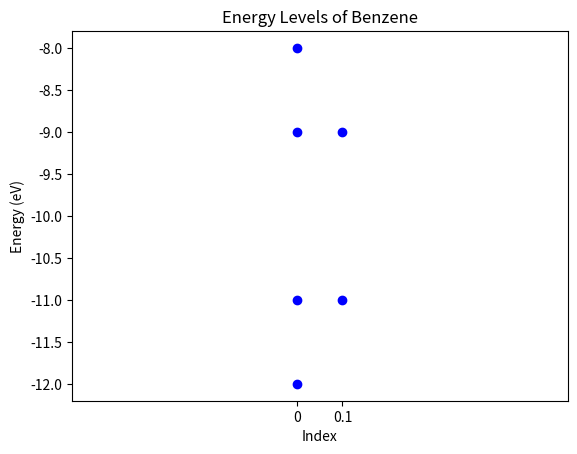

This figure's Python source:
import numpy as np
import matplotlib.pyplot as plt

def calculate_distance(atom_i, atom_j): #calculates the Euclidean distance between two atoms based on their coordinates
    return np.linalg.norm(atom_i - atom_j) #atom i an atom j are numpy arrays representating the coordinates of two atoms

def construct_hamiltonian(coordinates, alpha, beta, cutoff_distance): #constructs hamiltonian of a molecules based on its atomic coordinates
    n = len(coordinates) #coordinates is a numpy array that contains the coordinates of all atoms in the molecule
    H = np.zeros((n, n))
    for i in range(n): #outer loop iterates over the indices of atoms in the molecule. i represents the index of the first atom.
        for j in range(i + 1, n): #inner loop iteraes over the indices of atoms adjacent to the atom i. i+1 to avoid redundant calcs and ensure that each pair of atoms is considered only once. j represents the index of the second atom.
            distance_ij = calculate_distance(coordinates[i], coordinates[j]) #calling the function to calculate distance between atoms i and j from the coordinates array.coordinates[i] is passed as the atom_i parameter, and coordinates[j] is passed as the atom_j parameter to the calculate_distance function.
            if distance_ij < cutoff_distance: #if distance between atoms i and j cooordinates are less than the cutoff distance
                H[i, j] = beta #off diagonal elements sets to beta
                H[j, i] = beta
    np.fill_diagonal(H, alpha) #diagonal elements filled with alpha
    return H #constructed hamiltonian is returned

# Example use of code:
benzene_coordinates = np.array([
    [-4.461121, 1.187057, -0.028519],
    [-3.066650, 1.263428, -0.002700],
    [-2.303848, 0.094131, 0.041626],
    [-2.935547, -1.151550, 0.059845],
    [-4.330048, -1.227982, 0.034073],
    [-5.092743, -0.058655, -0.010193]
])

alpha = -10  # Example value for alpha
beta = -1    # Example value for beta
cutoff_distance = 2.0  # Example cutoff distance

H_benzene = construct_hamiltonian(benzene_coordinates, alpha, beta, cutoff_distance)
print("Hamiltonian matrix for benzene:")
print(H_benzene)

#Solve the eigenvalue problem
energies, wavefunctions = np.linalg.eigh(H_benzene)

# Print the results
print("Eigenvalues (Energy levels):")
print(energies)
print("\nMolecular Orbitals (Eigenvectors):")
print(wavefunctions)

#plot benzene
# benzene_coordinates_graph = np.array([
#     [-4.461121, 1.187057, -0.028519],
#     [-3.066650, 1.263428, -0.002700],
#     [-2.303848, 0.094131, 0.041626],
#     [-2.935547, -1.151550, 0.059845],
#     [-4.330048, -1.227982, 0.034073],
#     [-5.092743, -0.058655, -0.010193],
#     [-4.461121, 1.187057, -0.028519] #to close the loop
# ])

# # Calculate circle sizes based on wavefunction magnitudes
# circle_sizes = [np.sum(np.abs(wf)) for wf in wavefunctions.T]
# print("circle_sizes", circle_sizes)

# # Scale circle sizes for better visualization
# scaled_sizes = [size * 2000 for size in circle_sizes]  # Adjust the scaling factor as needed
# print("scaled_sizes", scaled_sizes)

# #Plot the benzene molecule
# plt.figure(figsize=(10, 10))
# plt.plot(benzene_coordinates_graph[:, 0], benzene_coordinates_graph[:, 1], 'o-', color='pink')

# # Plot circles on top of the markers (excluding the duplicate last coordinate)
# for i in range(len(benzene_coordinates_graph) - 1):
#     plt.scatter(benzene_coordinates_graph[i, 0], benzene_coordinates_graph[i, 1], s=scaled_sizes[i], color='green', alpha=0.5)
    
# plt.xlabel('X')
# plt.ylabel('Y')
# plt.title('Benzene Molecule with Molecular Orbital Sizes')
# plt.axis('equal')  # Equal aspect ratio
# plt.grid(True)
# plt.show()

# #plot of energy levels-ASK ABOUT DEGENERACY
#x_values = np.zeros_like(energies)  # Use zeros for x-values (all points aligned)
x_values_benzene = [0, 0, 0.1, 0, 0.1, 0]
y_values_benzene = [-12, -11, -11, -9, -9, -8]
plt.scatter(x_values_benzene, y_values_benzene, linestyle='-', color='blue', label='Energy Levels')

# Set the x-axis tick locations and labels
plt.xticks([0, 0.1], ['0', '0.1'])

# Adjust the margins to make the x-axis tick marks visually closer
plt.margins(x=5)

# Add labels and title
plt.xlabel('Index')
plt.ylabel('Energy (eV)')
plt.title('Energy Levels of Benzene')

# Show plot
plt.show()













# def construct_hamiltonian(n, beta_values): #constructs hamiltonian matrix for cyclic pi system with n carbon atoms and a list of beta parameters
#     H = np.zeros((n, n)) #output is hamiltonian matrix representing the system
#     alpha = 0  # Energy of isolated atomic orbitals (set to 0 for simplicity)
#     for i in range(n):
#         H[i, i] = alpha
#         for j in range(1, len(beta_values) + 1): #complicated code
#             H[(i+j) % n, i] = beta_values[j-1]
#             H[i, (i+j) % n] = beta_values[j-1]
#     return H

# def solve_huckel_model(H): #solves the eigenvalue problem to obtain the molecular orbital energies
#     energies, wavefunctions = np.linalg.eigh(H)
#     return energies, wavefunctions

# Example usage
# n_benzene = 6
# beta_benzene = -1.0
# H_benzene = construct_hamiltonian(n_benzene, [beta_benzene])
# energies_benzene, _ = solve_huckel_model(H_benzene)
# print("Molecular orbital energies for benzene:", energies_benzene)

# n_naphthalene = 10
# beta_naphthalene = -0.5
# H_naphthalene = construct_hamiltonian(n_naphthalene, [beta_naphthalene])
# energies_naphthalene, _ = solve_huckel_model(H_naphthalene)
# print("Molecular orbital energies for naphthalene:", energies_naphthalene)

